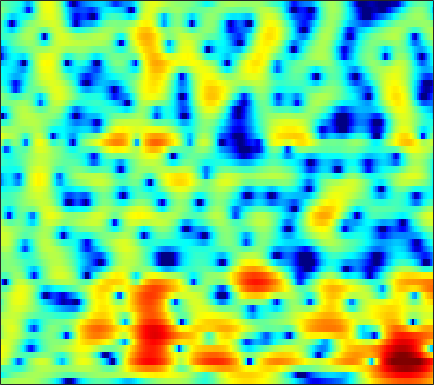

The file beside this chart, header and first rows:
0.52969, 0.648, 0.82579, 1.0064, 1.1345, 1.2921, 1.4287, 1.5182, 1.6097, 1.6659, 1.6918, 1.6869, 1.6513, 1.5746, 1.4876, 1.3297, 1.1128, 0.90715, 0.56865, 0.14377, -0.36787, -0.82062, -1.5287, -2.3707
-4.758, -3.867, -2.882, -2.081, -1.576, -1.006, -0.5287, -0.221, 0.1335, 0.4367, 0.6944, 0.8611, 1.049, 1.196, 1.282, 1.357, 1.384, 1.371, 1.308, 1.193, 1.026, 0.8688, 0.6171, 0.3244
-2.06, -1.948, -1.939, -2.088, -2.283, -2.612, -2.934, -3.097, -3.117, -2.845, -2.303, -1.78, -1.023, -0.2853, 0.2187, 0.7963, 1.251, 1.5, 1.726, 1.835, 1.838, 1.778, 1.631, 1.43
3.293, 2.802, 1.921, 0.7148, -0.4601, -2.48, -5.226, -7.85, -11.06, -9.762, -6.222, -4.008, -1.767, -0.1283, 0.7992, 1.745, 2.406, 2.739, 2.986, 3.017, 2.816, 2.501, 1.837, 0.8584
4.162, 3.78, 3.158, 2.422, 1.811, 0.9581, 0.1152, -0.4722, -1.141, -1.642, -1.95, -2.05, -2.041, -1.885, -1.685, -1.321, -0.8941, -0.5706, -0.1758, 0.1167, 0.267, 0.255, 0.06567, -0.3367
4.4, 4.108, 3.627, 3.034, 2.505, 1.695, 0.7468, -0.07224, -1.331, -2.877, -4.79, -6.551, -9.494, -12.7, -13.55, -11.11, -7.941, -6.018, -4.04, -2.581, -1.485, -0.8844, -0.2825, 0.148
3.308, 3.299, 3.211, 2.997, 2.733, 2.236, 1.558, 0.9294, -0.0691, -1.254, -2.611, -3.699, -5.1, -6.093, -6.351, -5.966, -4.978, -4.092, -2.959, -1.987, -1.188, -0.7187, -0.2439, 0.05124
0.6178, 1.526, 2.385, 2.889, 3.062, 3.038, 2.757, 2.406, 1.777, 1.005, 0.1318, -0.5288, -1.369, -2.062, -2.408, -2.595, -2.473, -2.205, -1.722, -1.148, -0.6045, -0.28, -0.0008624, 0.03033
1.006, 1.901, 2.777, 3.314, 3.517, 3.535, 3.271, 2.876, 2.087, 0.9879, -0.4667, -1.839, -4.166, -7.23, -9.974, -12.45, -10.32, -7.819, -5.119, -3.139, -1.721, -0.9514, -0.2446, 0.1217
2.146, 2.441, 2.768, 2.973, 3.028, 2.955, 2.698, 2.365, 1.719, 0.8265, -0.3279, -1.361, -2.934, -4.603, -5.685, -6.447, -6.151, -5.434, -4.262, -3.146, -2.253, -1.748, -1.251, -0.9186
1.199, 1.539, 1.966, 2.309, 2.489, 2.608, 2.592, 2.486, 2.222, 1.824, 1.305, 0.8673, 0.2467, -0.3737, -0.792, -1.249, -1.578, -1.757, -1.911, -2.008, -2.107, -2.183, -2.31, -2.481
-0.9778, -0.06032, 0.9737, 1.803, 2.293, 2.769, 3.053, 3.151, 3.148, 2.999, 2.715, 2.421, 1.953, 1.394, 0.9253, 0.2679, -0.4268, -0.9646, -1.684, -2.421, -3.15, -3.666, -4.347, -5.029
-1.968, -0.6286, 0.7815, 1.846, 2.475, 3.126, 3.572, 3.78, 3.893, 3.825, 3.581, 3.28, 2.717, 1.977, 1.297, 0.2223, -1.03, -2.067, -3.549, -5.048, -6.412, -7.297, -8.292, -9.172
-0.2402, 0.3465, 1.14, 1.911, 2.434, 3.071, 3.594, 3.885, 4.106, 4.127, 3.928, 3.627, 3.004, 2.129, 1.273, -0.1784, -2.044, -3.829, -6.904, -11.25, -17.81, -20.37, -15.84, -12.91
-1.564, -1.824, -1.619, -0.7257, 0.2044, 1.439, 2.493, 3.112, 3.672, 3.916, 3.856, 3.642, 3.126, 2.385, 1.698, 0.6163, -0.7035, -1.846, -3.509, -5.218, -6.509, -6.915, -6.589, -5.78
-7.727, -13.67, -20.1, -8.257, -4.468, -1.334, 0.5961, 1.523, 2.221, 2.436, 2.238, 1.863, 1.137, 0.2357, -0.4159, -1.111, -1.484, -1.548, -1.438, -1.163, -0.8326, -0.5635, -0.1308, 0.3325
-1.832, -2.139, -2.159, -1.601, -0.9829, -0.1576, 0.4788, 0.7509, 0.7922, 0.4113, -0.4371, -1.455, -3.415, -6.368, -9.543, -14.17, -11.46, -7.972, -4.636, -2.372, -0.7402, 0.2174, 1.215, 1.956
-0.2445, -0.1042, 0.0379, 0.1743, 0.2744, 0.3446, 0.2995, 0.1725, -0.1616, -0.7308, -1.566, -2.384, -3.704, -5.237, -6.344, -7.15, -6.565, -5.425, -3.652, -2.006, -0.6433, 0.2261, 1.156, 1.832
-0.4137, -0.1597, 0.07447, 0.1555, 0.1335, -0.003291, -0.2525, -0.5103, -0.9256, -1.392, -1.868, -2.204, -2.584, -2.814, -2.858, -2.71, -2.313, -1.89, -1.204, -0.4632, 0.2592, 0.739, 1.268, 1.681
-0.04343, 0.2455, 0.4414, 0.4193, 0.2459, -0.1565, -0.7445, -1.292, -2.105, -2.904, -3.531, -3.787, -3.787, -3.397, -2.919, -2.163, -1.368, -0.7802, -0.04503, 0.5959, 1.144, 1.464, 1.774, 1.967
1.355, 1.595, 1.65, 1.427, 1.069, 0.2975, -0.8397, -1.973, -3.987, -6.727, -10.23, -12.25, -10.71, -7.279, -5.132, -2.905, -1.232, -0.2546, 0.7567, 1.493, 1.977, 2.202, 2.34, 2.277
2.604, 2.74, 2.691, 2.387, 1.997, 1.225, 0.1367, -0.9088, -2.668, -4.831, -7.086, -8.063, -7.381, -5.29, -3.676, -1.842, -0.4071, 0.4425, 1.288, 1.849, 2.118, 2.148, 1.952, 1.466
2.824, 2.829, 2.71, 2.438, 2.137, 1.634, 1.014, 0.4892, -0.2345, -0.9206, -1.449, -1.676, -1.673, -1.375, -1.008, -0.4095, 0.2144, 0.6517, 1.126, 1.424, 1.505, 1.375, 0.8949, 0.04057
2.538, 2.332, 2.007, 1.662, 1.402, 1.067, 0.7448, 0.4944, 0.1476, -0.2311, -0.6227, -0.9067, -1.215, -1.372, -1.342, -1.069, -0.5618, -0.1076, 0.5162, 1.023, 1.326, 1.37, 1.158, 0.5902
1.47, 0.7223, -0.3063, -1.087, -1.376, -1.353, -1.058, -0.8325, -0.7065, -0.8825, -1.438, -2.151, -3.525, -5.205, -6.227, -6.097, -4.223, -2.535, -0.5659, 0.919, 1.911, 2.388, 2.71, 2.681
-0.9091, -2.925, -6.947, -13.43, -14.79, -8.586, -4.786, -3.073, -1.759, -1.274, -1.533, -2.227, -3.972, -6.865, -9.634, -9.863, -5.614, -2.852, -0.1731, 1.641, 2.842, 3.42, 3.842, 3.938
-1.644, -2.791, -4.453, -5.782, -5.954, -5.021, -3.539, -2.524, -1.462, -0.79, -0.4801, -0.4277, -0.5224, -0.6524, -0.6341, -0.3297, 0.3167, 0.9368, 1.776, 2.475, 2.959, 3.15, 3.144, 2.885
-1.82, -2.03, -2.276, -2.382, -2.329, -2.074, -1.643, -1.254, -0.7267, -0.2221, 0.2316, 0.5254, 0.8797, 1.198, 1.431, 1.744, 2.049, 2.256, 2.459, 2.556, 2.483, 2.302, 1.873, 1.181
-2.807, -2.726, -2.597, -2.425, -2.269, -2.001, -1.682, -1.38, -0.9138, -0.386, 0.1909, 0.6301, 1.194, 1.72, 2.065, 2.448, 2.712, 2.823, 2.833, 2.675, 2.327, 1.934, 1.246, 0.334
-4.811, -4.517, -4.116, -3.795, -3.627, -3.471, -3.321, -3.13, -2.658, -1.9, -0.9248, -0.1171, 0.941, 1.887, 2.484, 3.101, 3.494, 3.635, 3.619, 3.342, 2.818, 2.256, 1.291, 0.1354
-9.207, -7.525, -6.024, -5.372, -5.362, -6.006, -7.306, -8.549, -9.215, -7.173, -4.065, -1.978, 0.3068, 2.042, 3.043, 4.013, 4.619, 4.843, 4.844, 4.507, 3.815, 3.046, 1.657, -0.205
-8.489, -7.023, -5.793, -5.291, -5.423, -6.305, -8.132, -10.1, -11.77, -8.871, -4.912, -2.464, 0.04865, 1.917, 2.975, 4.011, 4.659, 4.913, 4.944, 4.642, 3.973, 3.226, 1.838, -0.09185
-4.098, -4.096, -4.083, -4.059, -4.113, -4.223, -4.311, -4.257, -3.893, -3.111, -1.998, -1.063, 0.1764, 1.278, 1.98, 2.719, 3.22, 3.438, 3.513, 3.336, 2.913, 2.453, 1.628, 0.6421
-2.536, -2.896, -3.216, -3.388, -3.415, -3.319, -3.079, -2.81, -2.349, -1.784, -1.117, -0.5911, 0.1162, 0.798, 1.266, 1.797, 2.196, 2.39, 2.511, 2.452, 2.237, 1.976, 1.535, 1.014
-2.45, -3.315, -4.107, -4.374, -4.2, -3.697, -3.071, -2.618, -2.051, -1.522, -1.014, -0.6069, -0.03952, 0.5712, 1.024, 1.585, 2.035, 2.278, 2.449, 2.457, 2.304, 2.087, 1.728, 1.284
-3.275, -6.55, -11.81, -10.81, -7.569, -4.564, -2.84, -2.092, -1.625, -1.551, -1.62, -1.548, -1.032, -0.08601, 0.761, 1.831, 2.67, 3.098, 3.369, 3.328, 3, 2.626, 1.978, 1.323
1.74, -0.2167, -2.308, -2.539, -1.696, -0.476, 0.2242, 0.2792, -0.4141, -2.238, -5.774, -10.23, -10.21, -3.808, -0.73, 1.901, 3.467, 4.101, 4.367, 3.988, 3.012, 1.921, 0.02246, -1.974
3.932, 3.282, 2.566, 2.131, 1.942, 1.764, 1.518, 1.162, 0.3872, -0.7919, -2.199, -3.033, -2.855, -1.365, -0.04676, 1.417, 2.331, 2.637, 2.525, 1.776, 0.2952, -1.462, -4.928, -10.8
1.76, 1.406, 1.112, 0.996, 0.9936, 1.044, 1.073, 1.054, 0.9628, 0.8224, 0.6953, 0.671, 0.7739, 1.023, 1.262, 1.542, 1.665, 1.613, 1.289, 0.6751, -0.2477, -1.129, -2.451, -3.672
-2.869, -3.177, -2.855, -2.056, -1.347, -0.4514, 0.2746, 0.716, 1.165, 1.48, 1.688, 1.804, 1.9, 1.953, 1.959, 1.911, 1.793, 1.65, 1.365, 0.9923, 0.5374, 0.1523, -0.3999, -0.9582
-16.09, -20.16, -10.4, -5.787, -3.611, -1.614, -0.2289, 0.5334, 1.268, 1.764, 2.062, 2.187, 2.224, 2.142, 2.014, 1.782, 1.515, 1.314, 1.088, 0.9065, 0.7698, 0.6893, 0.5754, 0.3999
-4.803, -5.16, -4.409, -3.005, -1.958, -0.7383, 0.244, 0.809, 1.382, 1.755, 1.943, 1.947, 1.79, 1.423, 1.021, 0.3448, -0.4144, -0.9279, -1.329, -1.268, -0.7951, -0.3086, 0.3342, 0.8366
0.04865, -0.2322, -0.386, -0.3533, -0.2565, -0.04264, 0.2133, 0.4264, 0.7087, 0.9407, 1.058, 1.024, 0.753, 0.1339, -0.6297, -2.193, -4.626, -7.228, -11.05, -9.489, -5.269, -2.864, -0.603, 0.9093
0.4105, 0.02708, -0.59, -1.272, -1.768, -2.374, -2.765, -2.794, -2.49, -1.914, -1.306, -0.9287, -0.689, -0.8155, -1.212, -2.21, -3.77, -5.219, -6.685, -5.844, -3.395, -1.554, 0.4078, 1.823
-1.508, -2.065, -3.154, -4.707, -6.265, -9.033, -12.23, -13.26, -10.83, -7.63, -5.174, -3.814, -2.488, -1.613, -1.192, -0.8576, -0.682, -0.5586, -0.2874, 0.2246, 0.9497, 1.543, 2.323, 2.953
-3.41, -3.91, -4.916, -6.401, -7.921, -10.5, -13.38, -14.23, -12.18, -9.169, -6.697, -5.205, -3.554, -2.227, -1.386, -0.4333, 0.3605, 0.8815, 1.516, 2.08, 2.578, 2.894, 3.22, 3.411
-4.216, -4.457, -4.959, -5.661, -6.253, -7.027, -7.606, -7.817, -7.681, -7.1, -6.177, -5.311, -4.024, -2.671, -1.673, -0.4243, 0.6945, 1.427, 2.252, 2.892, 3.346, 3.571, 3.686, 3.607
-4.794, -4.809, -4.886, -5.055, -5.271, -5.71, -6.293, -6.842, -7.658, -8.42, -8.571, -7.954, -6.222, -4.041, -2.451, -0.5708, 0.9899, 1.954, 2.966, 3.7, 4.165, 4.336, 4.331, 4.037
-7.646, -7.035, -6.167, -5.491, -5.234, -5.272, -5.864, -6.745, -8.791, -12.75, -23.67, -21.51, -10.49, -5.498, -2.975, -0.4784, 1.357, 2.408, 3.468, 4.208, 4.657, 4.803, 4.756, 4.393
-15.7, -11.9, -8.608, -6.589, -5.636, -4.895, -4.683, -4.803, -5.28, -5.862, -6.053, -5.615, -4.266, -2.532, -1.278, 0.1892, 1.369, 2.064, 2.796, 3.321, 3.665, 3.812, 3.857, 3.704
-10.5, -9.03, -7.114, -5.537, -4.594, -3.65, -2.969, -2.608, -2.247, -1.931, -1.586, -1.268, -0.7746, -0.2395, 0.1386, 0.5425, 0.7941, 0.907, 0.9738, 1.036, 1.19, 1.401, 1.749, 2.109
-5.48, -4.822, -4.003, -3.218, -2.652, -1.981, -1.376, -0.9593, -0.436, 0.02822, 0.4305, 0.6791, 0.9127, 0.9713, 0.8782, 0.5104, -0.1956, -0.972, -2.331, -3.706, -4.17, -3.502, -1.82, -0.1215
-2.844, -2.696, -2.568, -2.457, -2.337, -2.022, -1.534, -1.061, -0.3648, 0.3204, 0.9155, 1.253, 1.528, 1.544, 1.34, 0.7208, -0.4259, -1.803, -4.693, -9.968, -16.91, -10.36, -4.44, -1.116
-2.154, -2.822, -3.963, -5.323, -6.267, -6.741, -5.887, -4.711, -3.045, -1.584, -0.4485, 0.2042, 0.8186, 1.183, 1.283, 1.182, 0.8077, 0.3653, -0.3215, -0.9216, -1.014, -0.6312, 0.3115, 1.342
-2.018, -3.248, -5.617, -9.342, -14.07, -27.17, -13.94, -9.496, -6.076, -3.97, -2.547, -1.746, -0.9159, -0.2472, 0.2014, 0.7278, 1.17, 1.46, 1.78, 2.077, 2.372, 2.594, 2.872, 3.064
-0.8535, -1.724, -3.123, -4.632, -5.665, -6.468, -6.36, -5.896, -5.212, -4.713, -4.439, -4.333, -4.07, -3.446, -2.675, -1.384, -0.03439, 0.8903, 1.927, 2.743, 3.325, 3.615, 3.797, 3.746
0.1258, -0.3892, -1.075, -1.753, -2.206, -2.744, -3.208, -3.578, -4.205, -5.188, -6.877, -8.896, -12.91, -13.81, -9.77, -5.114, -1.884, -0.1148, 1.663, 2.897, 3.702, 4.06, 4.234, 4.076
-0.8596, -1.198, -1.606, -1.956, -2.176, -2.435, -2.726, -2.998, -3.51, -4.316, -5.535, -6.716, -8.198, -8.01, -6.365, -3.535, -1.03, 0.4945, 2.068, 3.179, 3.884, 4.167, 4.238, 3.962
